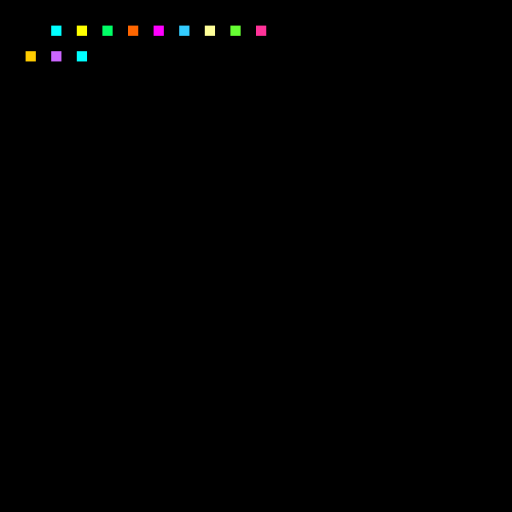
t = 0.00 s
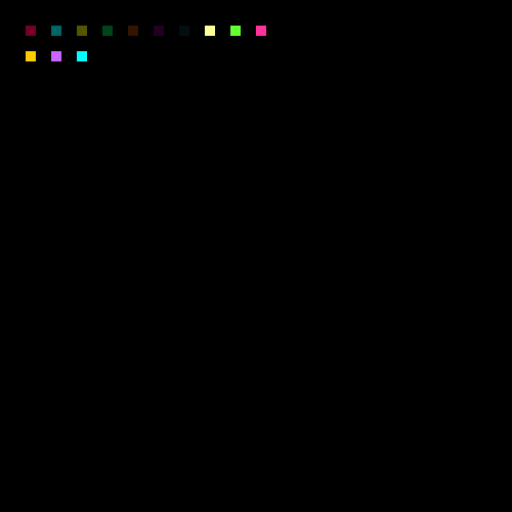
t = 0.70 s
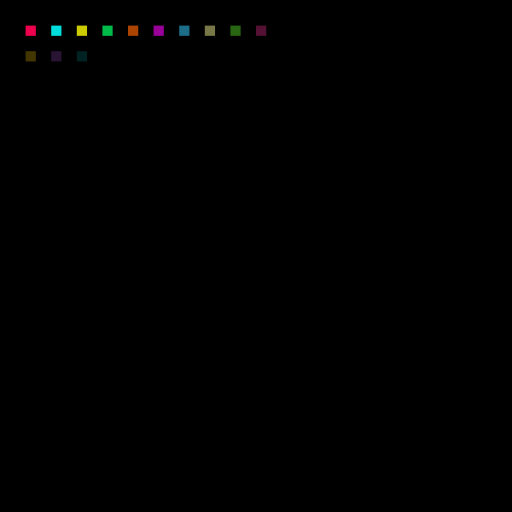
t = 1.40 s
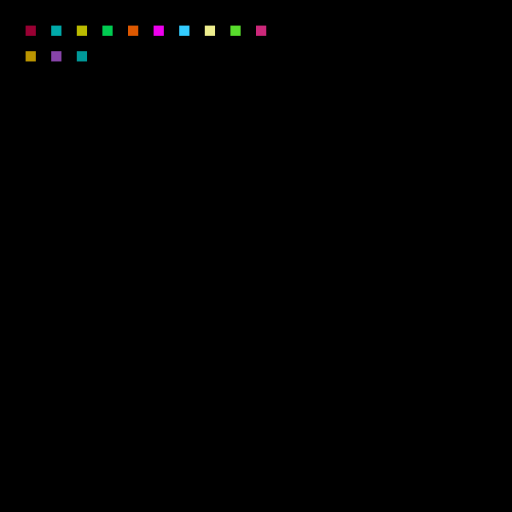
t = 2.10 s
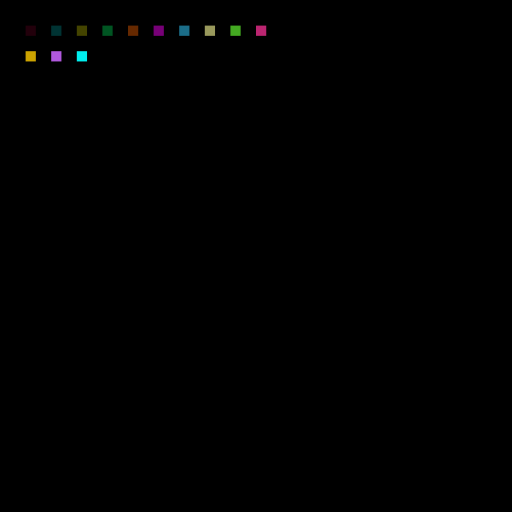
t = 2.80 s
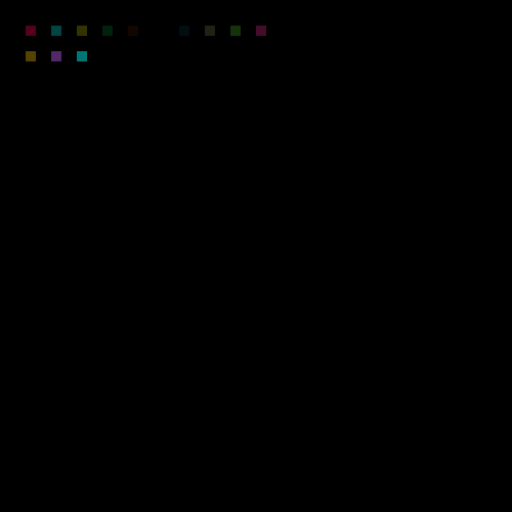
t = 3.50 s

The animated SVG that drew these frames (rendered in a browser with its animation timeline set to each time). Animation: 13 SMIL elements (animate=13); one cycle of 4.20 s, repeats indefinitely.

<svg width="200" height="200" viewBox="0 0 200 200" xmlns="http://www.w3.org/2000/svg" style="background:black">
  <defs>
    <rect id="pixel" width="4" height="4" />
  </defs>

  <!-- Generate a colorful matrix of animated pixels -->
  <!-- 10x10 grid (100 pixels), random colors + staggered loop animation -->

  <!-- Row 1 -->
  <use href="#pixel" x="10" y="10" fill="#ff0055">
    <animate attributeName="opacity" values="0;1;0" dur="3s" begin="0s" repeatCount="indefinite"/>
  </use>
  <use href="#pixel" x="20" y="10" fill="#00ffff">
    <animate attributeName="opacity" values="0;1;0" dur="3s" begin="0.1s" repeatCount="indefinite"/>
  </use>
  <use href="#pixel" x="30" y="10" fill="#ffff00">
    <animate attributeName="opacity" values="0;1;0" dur="3s" begin="0.2s" repeatCount="indefinite"/>
  </use>
  <use href="#pixel" x="40" y="10" fill="#00ff66">
    <animate attributeName="opacity" values="0;1;0" dur="3s" begin="0.3s" repeatCount="indefinite"/>
  </use>
  <use href="#pixel" x="50" y="10" fill="#ff6600">
    <animate attributeName="opacity" values="0;1;0" dur="3s" begin="0.4s" repeatCount="indefinite"/>
  </use>
  <use href="#pixel" x="60" y="10" fill="#ff00ff">
    <animate attributeName="opacity" values="0;1;0" dur="3s" begin="0.5s" repeatCount="indefinite"/>
  </use>
  <use href="#pixel" x="70" y="10" fill="#33ccff">
    <animate attributeName="opacity" values="0;1;0" dur="3s" begin="0.6s" repeatCount="indefinite"/>
  </use>
  <use href="#pixel" x="80" y="10" fill="#ffff99">
    <animate attributeName="opacity" values="0;1;0" dur="3s" begin="0.7s" repeatCount="indefinite"/>
  </use>
  <use href="#pixel" x="90" y="10" fill="#66ff33">
    <animate attributeName="opacity" values="0;1;0" dur="3s" begin="0.8s" repeatCount="indefinite"/>
  </use>
  <use href="#pixel" x="100" y="10" fill="#ff3399">
    <animate attributeName="opacity" values="0;1;0" dur="3s" begin="0.9s" repeatCount="indefinite"/>
  </use>

  <!-- Repeat this pattern for more rows -->
  <!-- Example row 2 -->
  <use href="#pixel" x="10" y="20" fill="#ffcc00">
    <animate attributeName="opacity" values="0;1;0" dur="3s" begin="1s" repeatCount="indefinite"/>
  </use>
  <use href="#pixel" x="20" y="20" fill="#cc66ff">
    <animate attributeName="opacity" values="0;1;0" dur="3s" begin="1.1s" repeatCount="indefinite"/>
  </use>
  <use href="#pixel" x="30" y="20" fill="#00ffff">
    <animate attributeName="opacity" values="0;1;0" dur="3s" begin="1.2s" repeatCount="indefinite"/>
  </use>
  <!-- ... continue until full grid -->

  <!-- Tip: You can paste/copy more rows like this up to 40x40 if you want -->
</svg>
